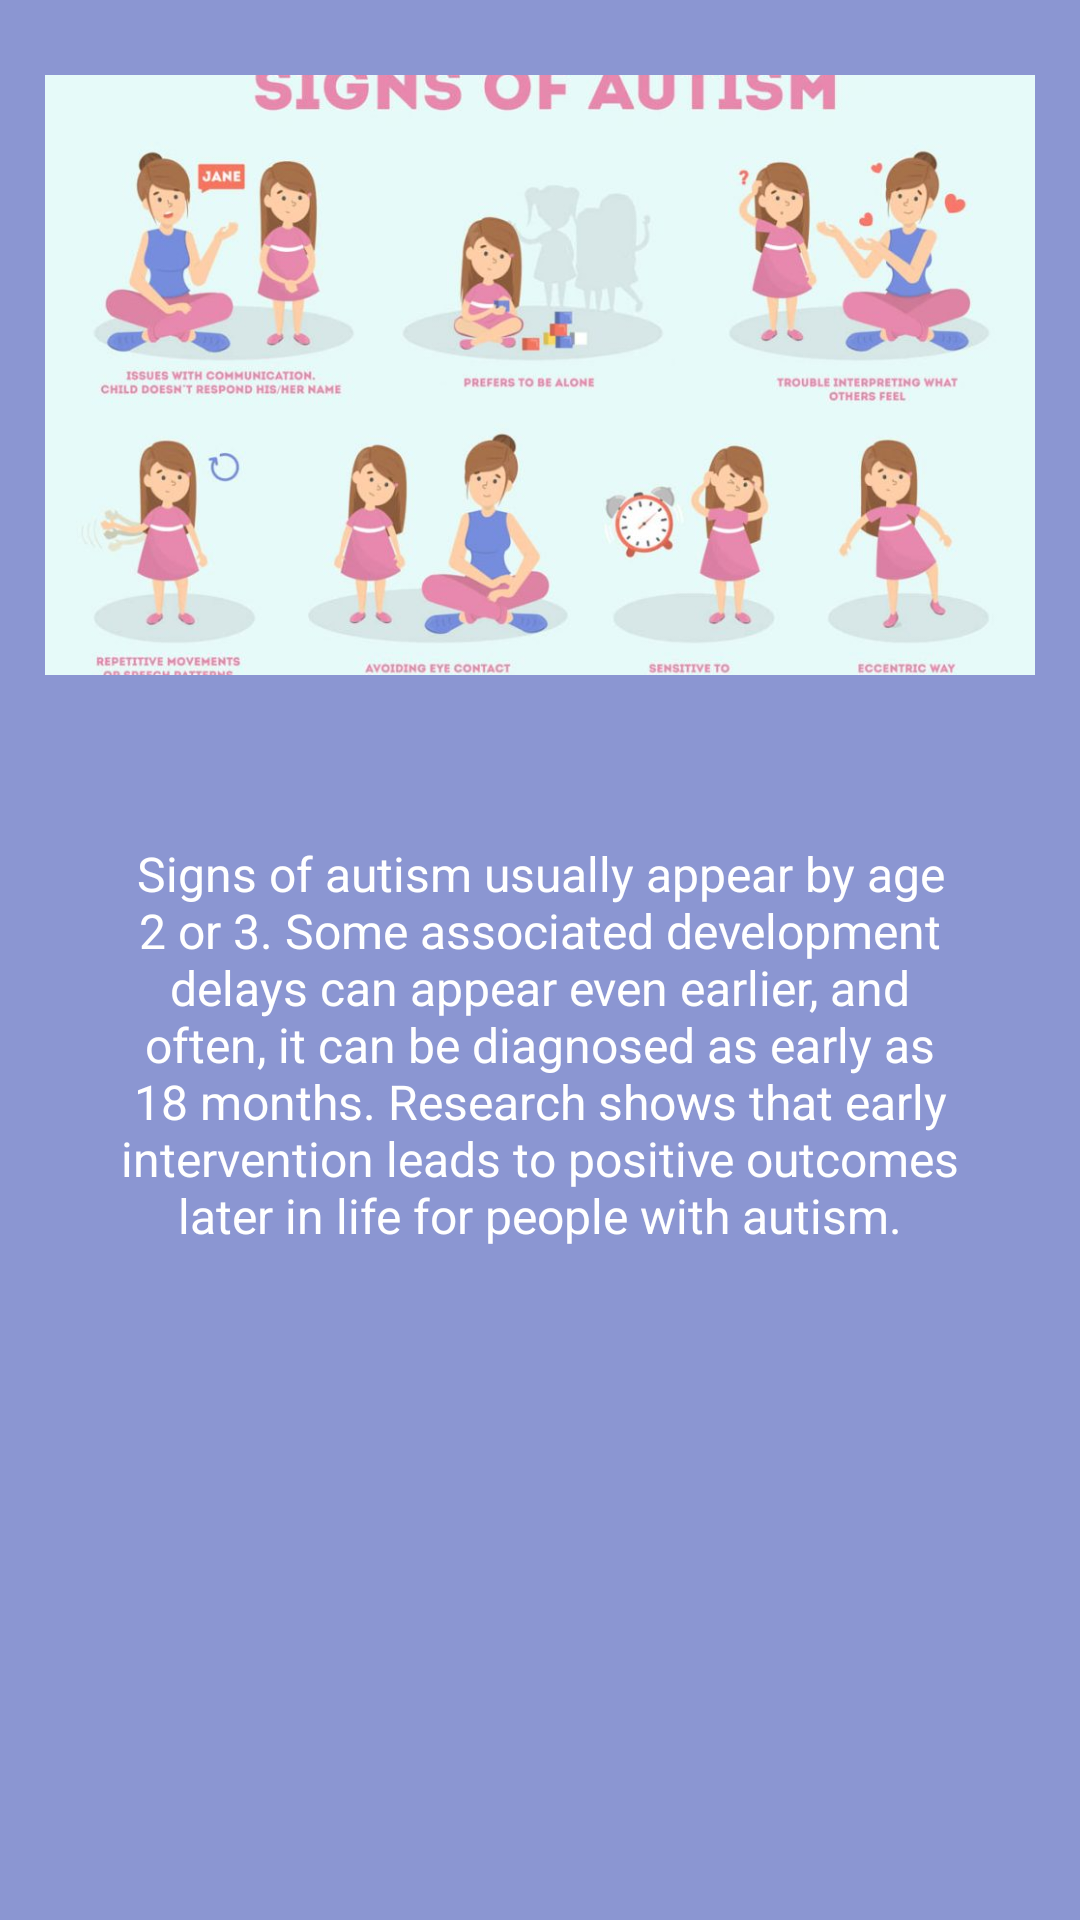

Here is an Android app screen rendered from its layout file. Give the layout XML and the strings, colors and styles it references.
<!-- AndroidManifest.xml: application theme AppTheme -->
<!-- res/layout/fragment_fragment2.xml -->
<?xml version="1.0" encoding="utf-8"?>
<RelativeLayout xmlns:android="http://schemas.android.com/apk/res/android"
    xmlns:tools="http://schemas.android.com/tools"
    android:layout_width="match_parent"
    android:layout_height="match_parent"
    tools:context=".ViewPagerFragments.Fragment2"
    android:background="#8b96d2"
    >

    <ImageView
        android:id="@+id/image"
        android:layout_width="match_parent"
        android:layout_height="200dp"
        android:layout_centerHorizontal="true"
        android:src="@drawable/b2"
        android:scaleType="centerCrop"
        android:layout_marginStart="15dp"
        android:layout_marginEnd="15dp"
        android:layout_marginTop="25dp"
        />
    <TextView
        android:id="@+id/maintext"
        android:layout_width="wrap_content"
        android:layout_height="wrap_content"
        android:text=""
        android:textSize="15dp"
        android:textStyle="bold"
        android:textColor="@color/redBright"
        android:layout_below="@+id/image"
        android:layout_centerHorizontal="true"
        android:layout_marginTop="25dp"
        />
    <TextView
        android:layout_width="match_parent"
        android:layout_height="wrap_content"
        android:text="Signs of autism usually appear by age 2 or 3. Some associated development delays can appear even earlier, and often, it can be diagnosed as early as 18 months. Research shows that early intervention leads to positive outcomes later in life for people with autism."
        android:textSize="16dp"
        android:textColor="#fff"
        android:layout_below="@+id/maintext"
        android:layout_marginTop="10dp"
        android:textAlignment="center"
        android:layout_centerHorizontal="true"
        android:layout_marginLeft="60dp"
        />

</RelativeLayout>
<!-- resources referenced by this layout -->
<resources>
  <color name="redBright">#0091EA</color>
  <!-- drawable b2: jpg bitmap (drawable, 60887 bytes) -->
  <style name="AppTheme" parent="Theme.AppCompat.Light.NoActionBar">
          
          <item name="colorPrimary">@color/colorPrimary</item>
          <item name="colorPrimaryDark">#272b3c</item>
          <item name="colorAccent">@color/colorAccent</item>
      </style>
  <color name="colorPrimary">#008577</color>
  <color name="colorAccent">#D81B60</color>
</resources>
